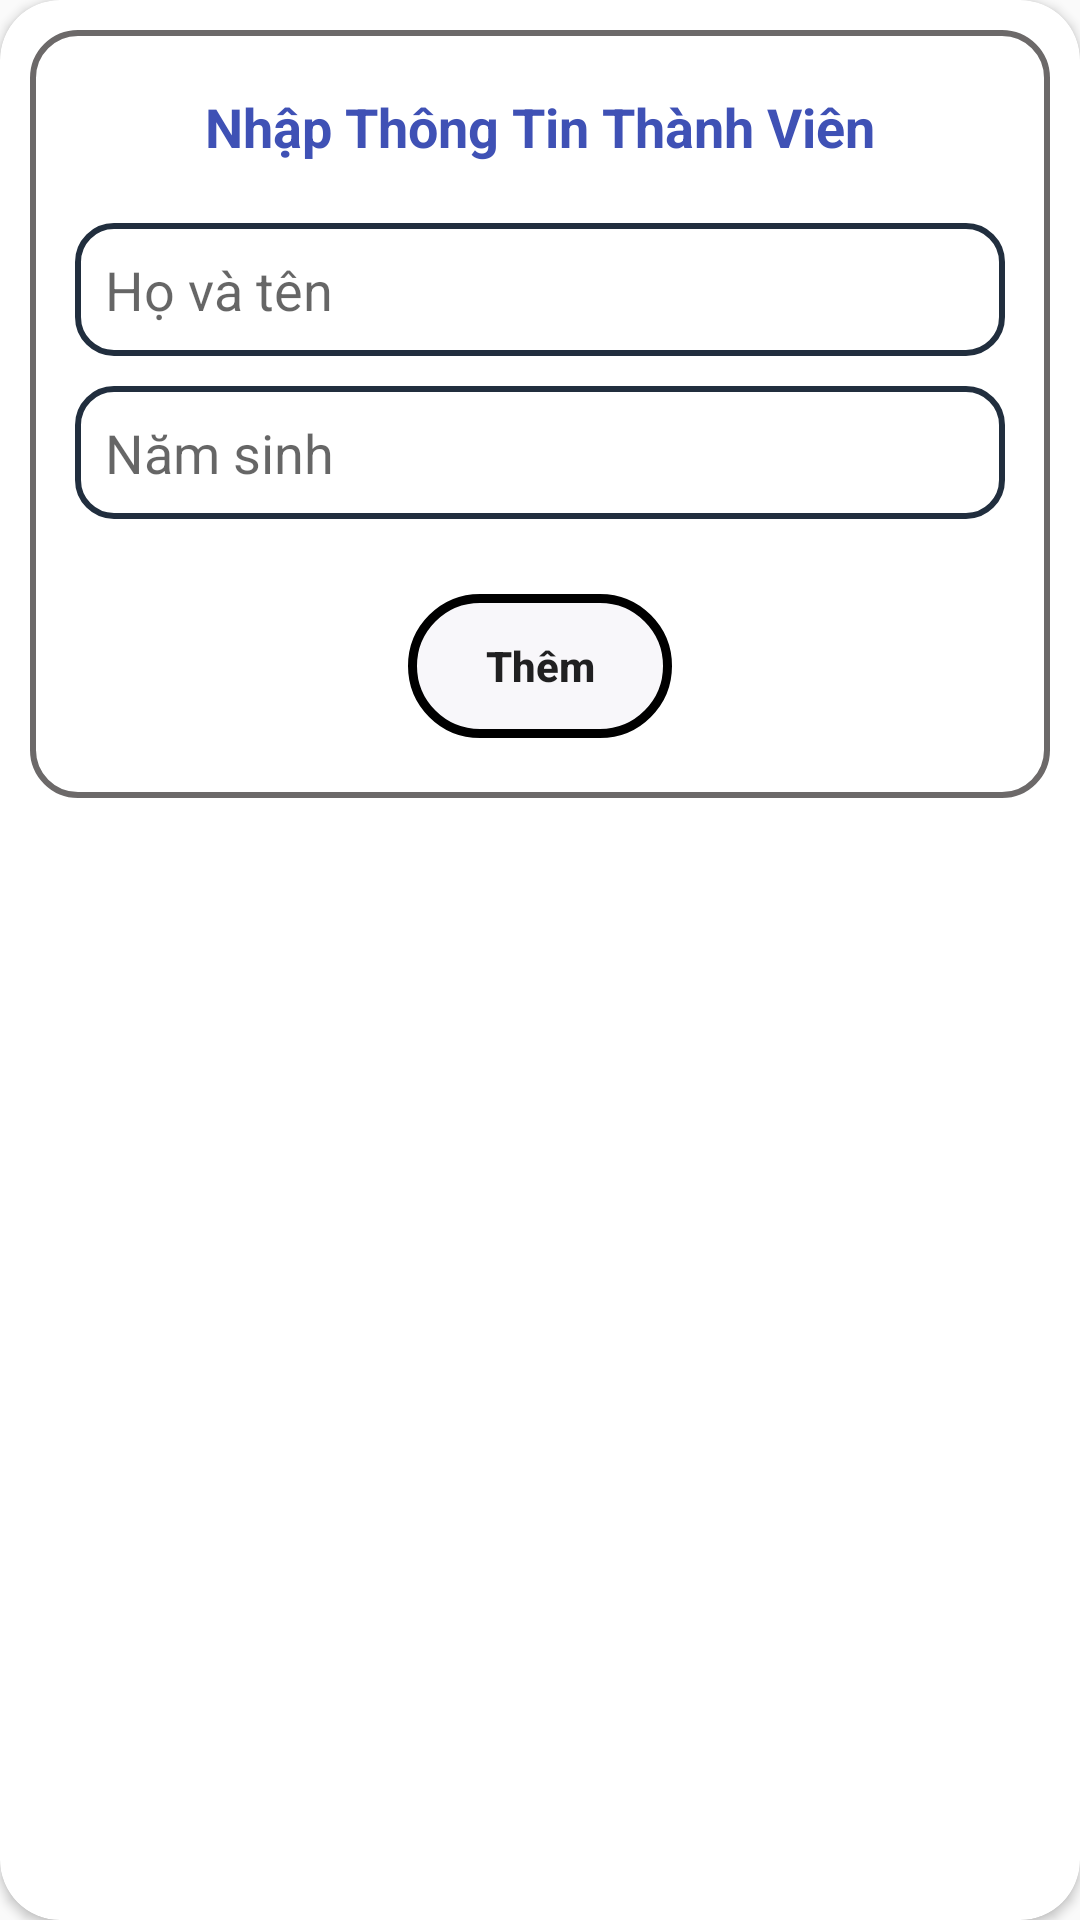

Write the Android layout XML for this screen, with the resource values it uses.
<!-- AndroidManifest.xml: application theme Theme.DuAnMau_Sangldph42693 -->
<!-- res/layout/dialog_add_thanhvien.xml -->
<?xml version="1.0" encoding="utf-8"?>
<androidx.cardview.widget.CardView xmlns:android="http://schemas.android.com/apk/res/android"
    xmlns:app="http://schemas.android.com/apk/res-auto"
    android:layout_width="match_parent"
    android:layout_height="wrap_content"
    android:layout_margin="15dp"
    app:cardCornerRadius="20dp"
    app:contentPadding="10dp">

    <LinearLayout
        android:background="@drawable/vien"
        android:layout_width="match_parent"
        android:layout_height="wrap_content"
        android:orientation="vertical">

        <TextView
            android:layout_width="wrap_content"
            android:layout_height="wrap_content"
            android:layout_gravity="center"
            android:layout_marginBottom="15dp"
            android:text="Nhập Thông Tin Thành Viên"
            android:textColor="#3F51B5"
            android:textSize="18dp"
            android:textStyle="bold"
            android:layout_marginTop="20dp"/>

        <EditText
            android:id="@+id/edt_hoten_add"
            android:layout_width="match_parent"
            android:layout_height="wrap_content"
            android:layout_marginLeft="15dp"
            android:layout_marginTop="5dp"
            android:layout_marginRight="15dp"
            android:layout_marginBottom="5dp"
            android:background="@drawable/form"
            android:hint="Họ và tên"
            android:padding="10dp" />

        <EditText
            android:id="@+id/edt_namsinh_add"
            android:layout_width="match_parent"
            android:layout_height="wrap_content"
            android:layout_marginLeft="15dp"
            android:layout_marginTop="5dp"
            android:layout_marginRight="15dp"
            android:layout_marginBottom="5dp"
            android:background="@drawable/form"
            android:inputType="number"
            android:hint="Năm sinh"
            android:padding="10dp" />

        <LinearLayout
            android:layout_width="match_parent"
            android:layout_height="wrap_content"
            android:orientation="horizontal"
            android:gravity="center"
            android:weightSum="2">

            <Button
                android:id="@+id/btn_Them_tv"
                android:layout_width="wrap_content"
                android:layout_height="wrap_content"
                android:layout_margin="20dp"
                android:background="@drawable/button"
                android:stateListAnimator="@null"
                android:text="Thêm"
                android:textAllCaps="false"
                android:textStyle="bold" />
        </LinearLayout>

    </LinearLayout>

</androidx.cardview.widget.CardView>
<!-- resources referenced by this layout -->
<resources>
  <!-- drawable button (drawable) -->
  <?xml version="1.0" encoding="utf-8"?>
  <shape xmlns:android="http://schemas.android.com/apk/res/android">
      <corners android:radius="1000dp" />
      <stroke android:width="3dp" android:color="@color/black"/>
      <solid android:color="#F8F7FA"/>
  </shape>
  <!-- drawable form (drawable) -->
  <?xml version="1.0" encoding="utf-8"?>
  <shape xmlns:android="http://schemas.android.com/apk/res/android">
      <corners android:radius="12dp" />
      <stroke android:color="#212E3E" android:width="2dp" />
      <solid android:color="#FFFFFF" />
  </shape>
  <!-- drawable vien (drawable) -->
  <?xml version="1.0" encoding="utf-8"?>
  <shape xmlns:android="http://schemas.android.com/apk/res/android">
  <stroke android:color="#6C6969" android:width="2dp"></stroke>
      <corners android:radius="15dp"></corners>
  </shape>
  <style name="Theme.DuAnMau_Sangldph42693" parent="Base.Theme.DuAnMau_Sangldph42693" />
  <style name="Base.Theme.DuAnMau_Sangldph42693" parent="Theme.AppCompat.DayNight.NoActionBar">
          
          
      </style>
  <!-- not gathered from this repository: default colours our renderer supplied (Android Studio template values) -->
  <color name="black">#FF000000</color>
</resources>
